Run: headless pygame with SDL's dummy video driver; simulated clock (each Clock.tick advances the game by its frame time, no real sleeping); random seed 0; keys injected as events and as key.get_pressed() state; mouse plan: one left click at the window centre at the start of phase 2, then a move to the lower-right quarter at the start of phase 3.
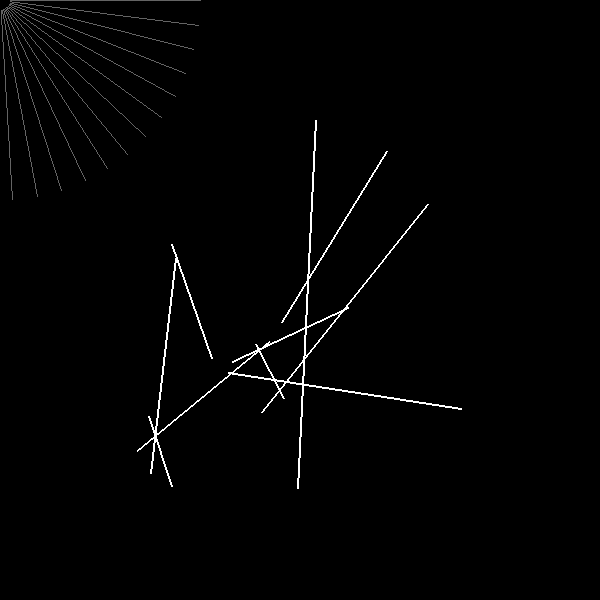
Frame 1 of 4 · flips 1–60 · no input
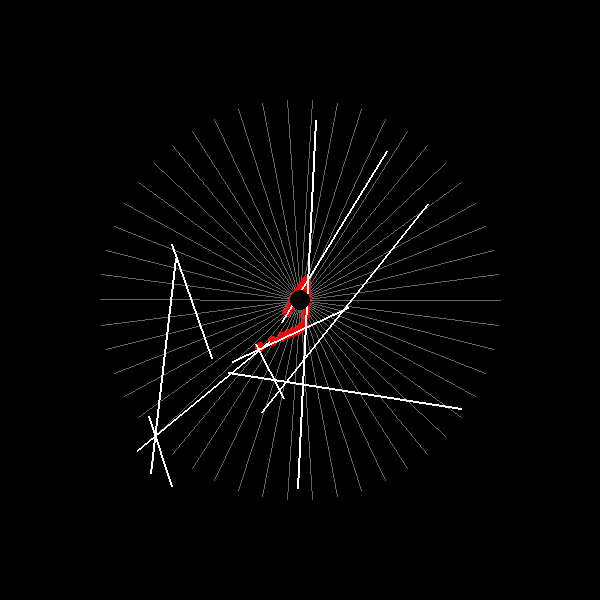
Frame 2 of 4 · flips 61–180 · clicked the window centre · tapped SPACE, RETURN · held RIGHT (→), D
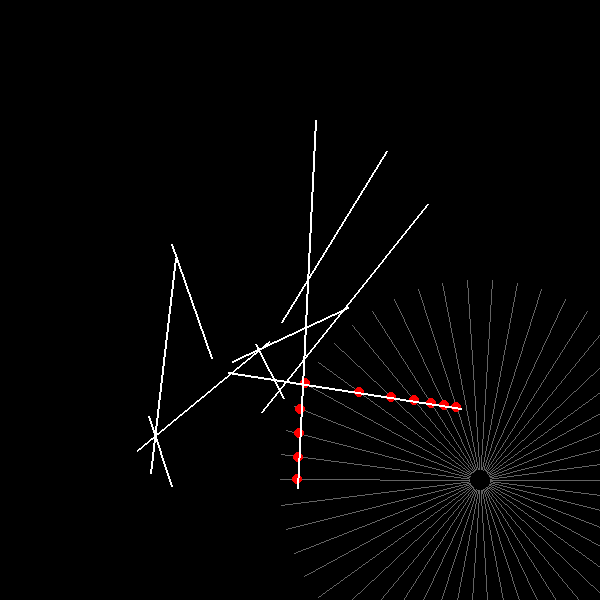
Frame 3 of 4 · flips 181–300 · moved the mouse to the lower-right quarter · held DOWN (↓), S
Frame 4 of 4 · flips 301–420 · held LEFT (←), A, UP (↑), W · screen unchanged from frame 3, image omitted

The pygame program that drew these frames:

import pygame
import random
import math
  
WHITE = (255, 255, 255)
BLACK = (0, 0, 0)
RED   = (255, 0, 0)

def is_intersect(L1, L2):
    (x1,y1),(x2,y2) = L1
    (x3,y3),(x4,y4) = L2
    
    try:
        t = ((x1-x3)*(y3-y4) - (y1-y3)*(x3-x4)) / ((x1-x2)*(y3-y4) - (y1-y2)*(x3-x4))
        u = ((x1-x3)*(y1-y2) - (y1-y3)*(x1-x2)) / ((x1-x2)*(y3-y4) - (y1-y2)*(x3-x4))
    except:
        t=u=0

    px = x1 + t*(x2-x1)
    py = y1 + t*(y2-y1)

    return (0<t<=1 and 0<u<=1), (px,py)

def main():

    lines = [
        ((random.randint(100,500), random.randint(100,500)),
        (random.randint(100,500), random.randint(100,500))) for _ in range(10)]

    running = True
    while running:
        for event in pygame.event.get():
            if event.type == pygame.QUIT:
                running = False
        
        #clear the screen
        screen.fill(BLACK)

        m_pos = pygame.mouse.get_pos()

        rays = []
        r = 200
        n_rays = 50
        for ang in range(n_rays):
            rays.append((
                m_pos,
                (m_pos[0]+r*math.cos(2*math.pi/n_rays * ang),
                 m_pos[1]+r*math.sin(2*math.pi/n_rays * ang))
            ))

        for r in rays:
            pygame.draw.line(screen, (100,100,100), *r, 1)

            intersections = []
            for L in lines: 
                pygame.draw.line(screen, WHITE, L[0], L[1], 2) 
                res, p = is_intersect(r,  (L[0], L[1]))
                if res:
                    intersections.append(p)
        
            sorted_intersections = sorted(intersections, key=lambda p: (m_pos[0]-p[0])**2 + (m_pos[1]-p[1])**2)
            if len(sorted_intersections)>0:
                pygame.draw.circle(screen, RED, sorted_intersections[0], 5)
            
        pygame.draw.circle(screen, BLACK, m_pos, 10)
        
        # flip() updates the screen to make our changes visible
        pygame.display.flip()
        
        # maintain framerate
        clock.tick(60)
    
    pygame.quit()


if __name__ == '__main__':
    # initialize pygame
    pygame.init()
    screen_size = (600, 600)
    
    # create a window
    screen = pygame.display.set_mode(screen_size)
    screen_rect = screen.get_rect()
    pygame.display.set_caption("pygame Test")
    
    # clock is used to set a max fps
    clock = pygame.time.Clock()  
    main()
